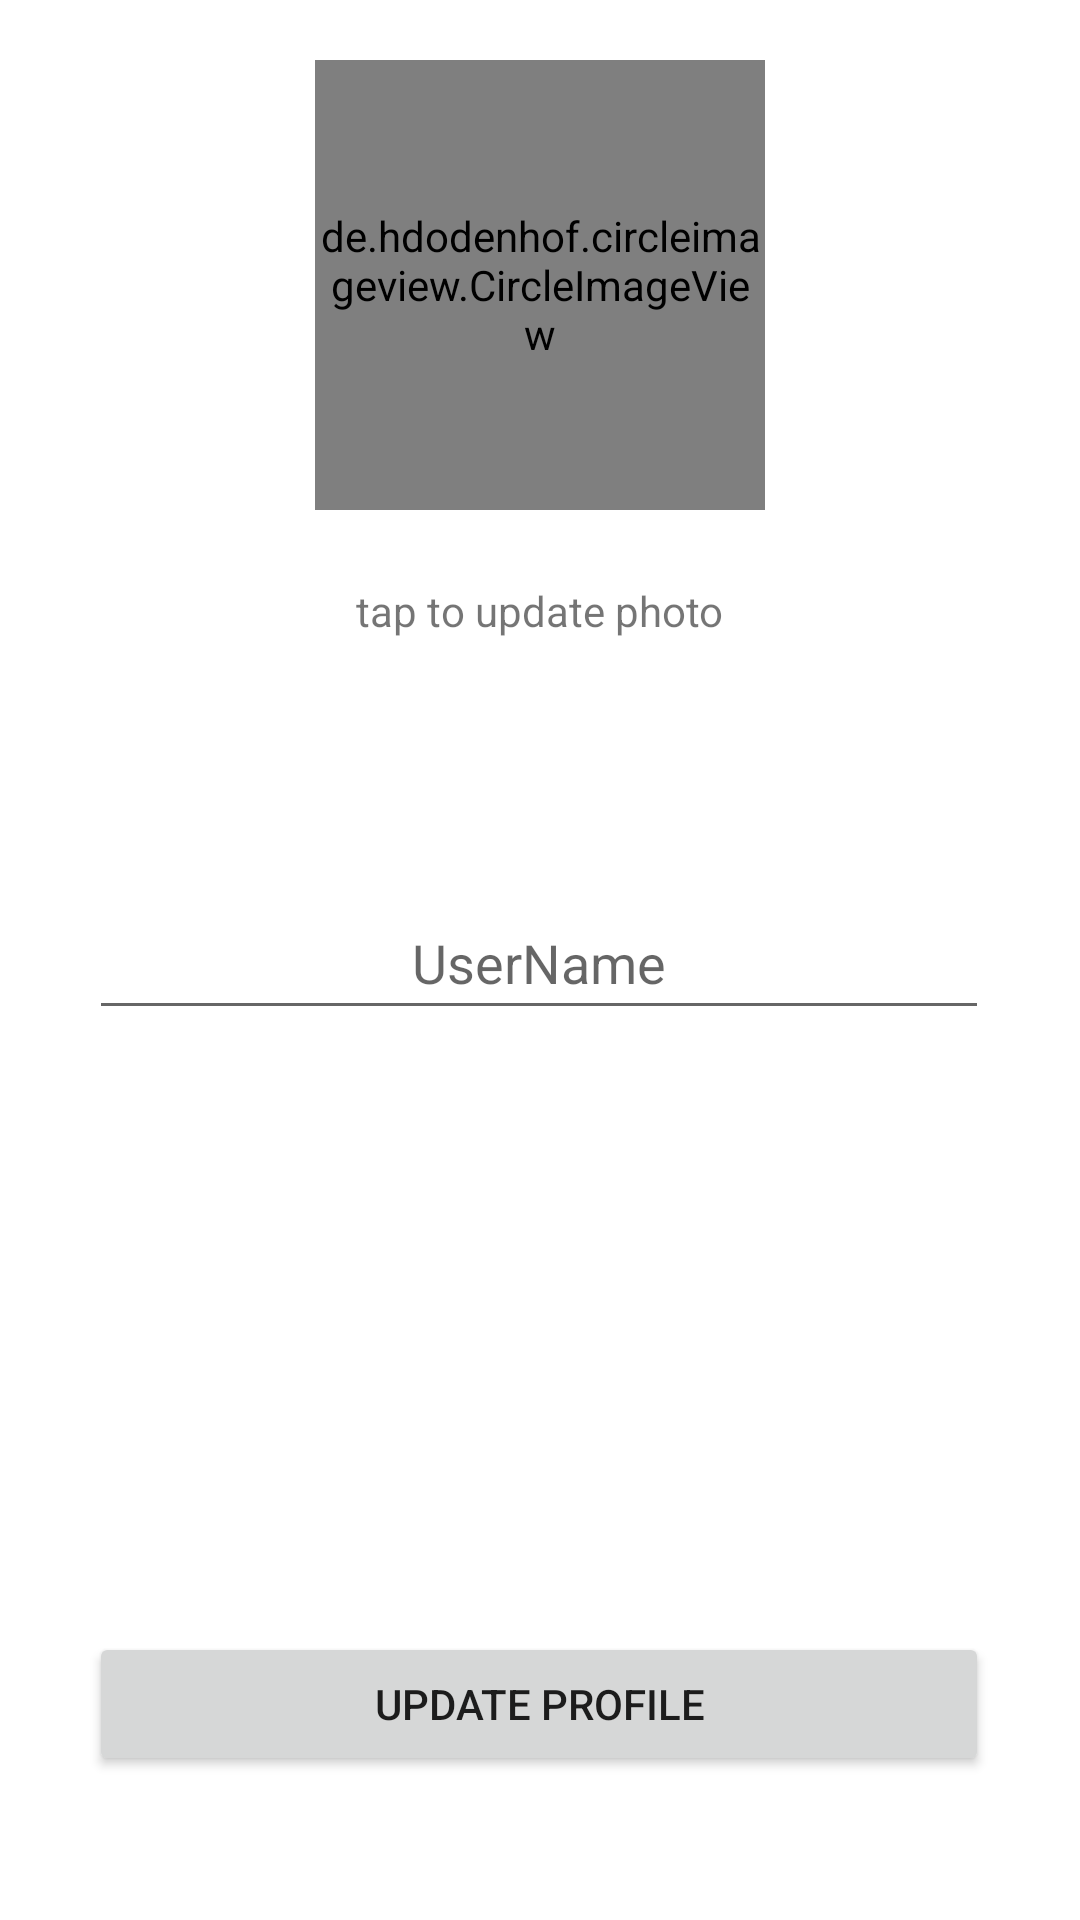

The Android layout XML behind this screen, and the referenced resources:
<!-- AndroidManifest.xml: application theme Theme.Icanmart -->
<!-- res/layout/activity_profile.xml -->
<?xml version="1.0" encoding="utf-8"?>
<androidx.constraintlayout.widget.ConstraintLayout xmlns:android="http://schemas.android.com/apk/res/android"
        xmlns:tools="http://schemas.android.com/tools"
        xmlns:app="http://schemas.android.com/apk/res-auto"
        android:layout_width="match_parent"
        android:layout_height="match_parent"
        tools:context=".Signup">

    <de.hdodenhof.circleimageview.CircleImageView
            android:layout_width="150dp"
            android:layout_height="150dp"
            android:id="@+id/ivCircle_ProfileActivity"
            app:layout_constraintStart_toStartOf="parent"
            app:layout_constraintHorizontal_bias="0.5"
            app:layout_constraintEnd_toEndOf="parent"
            app:layout_constraintTop_toTopOf="parent"
            android:layout_marginTop="20dp"
            android:src="@color/purple_700" />

    <Button
            android:text="Update Profile"
            android:layout_width="300dp"
            android:layout_height="wrap_content"
            android:id="@+id/btnUpdate_ProfileActivity"
            app:layout_constraintStart_toStartOf="parent"
            app:layout_constraintHorizontal_bias="0.495"
            app:layout_constraintEnd_toEndOf="parent"
            app:layout_constraintBottom_toBottomOf="parent"
            android:layout_marginBottom="48dp" />

    <com.google.android.material.textfield.TextInputEditText
            android:layout_width="300dp"
            android:layout_height="wrap_content"
            android:hint="UserName"
            android:gravity="center"
            android:id="@+id/etUserName_ProfileActivity"
            app:layout_constraintTop_toBottomOf="@+id/tvTap_ProfileActivity"
            android:layout_marginTop="44dp"
            app:layout_constraintStart_toStartOf="parent"
            app:layout_constraintHorizontal_bias="0.495"
            app:layout_constraintEnd_toEndOf="parent"
            app:layout_constraintBottom_toTopOf="@+id/btnUpdate_ProfileActivity"
            app:layout_constraintVertical_bias="0.161"
            android:minHeight="48dp" />

    <TextView
            android:text="tap to update photo"
            android:layout_width="wrap_content"
            android:layout_height="wrap_content"
            android:id="@+id/tvTap_ProfileActivity"
            app:layout_constraintTop_toBottomOf="@+id/ivCircle_ProfileActivity"
            android:layout_marginTop="24dp"
            app:layout_constraintStart_toStartOf="parent"
            app:layout_constraintHorizontal_bias="0.5"
            app:layout_constraintEnd_toEndOf="parent" />

</androidx.constraintlayout.widget.ConstraintLayout>
<!-- resources referenced by this layout -->
<resources>
  <color name="purple_700">#FF3700B3</color>
  <style name="Theme.Icanmart" parent="Theme.MaterialComponents.DayNight.DarkActionBar">
          
          <item name="colorPrimary">#C01430</item>
          <item name="colorPrimaryVariant">#C01430</item>
          <item name="colorOnPrimary">@color/white</item>
          
          <item name="colorSecondary">@color/teal_200</item>
          <item name="colorSecondaryVariant">@color/teal_700</item>
          <item name="colorOnSecondary">@color/black</item>
          
          <item name="android:statusBarColor" tools:targetApi="l">?attr/colorPrimaryVariant</item>
          
      </style>
  <color name="white">#FFFFFFFF</color>
  <color name="teal_200">#FF03DAC5</color>
  <color name="teal_700">#FF018786</color>
  <color name="black">#FF000000</color>
</resources>
